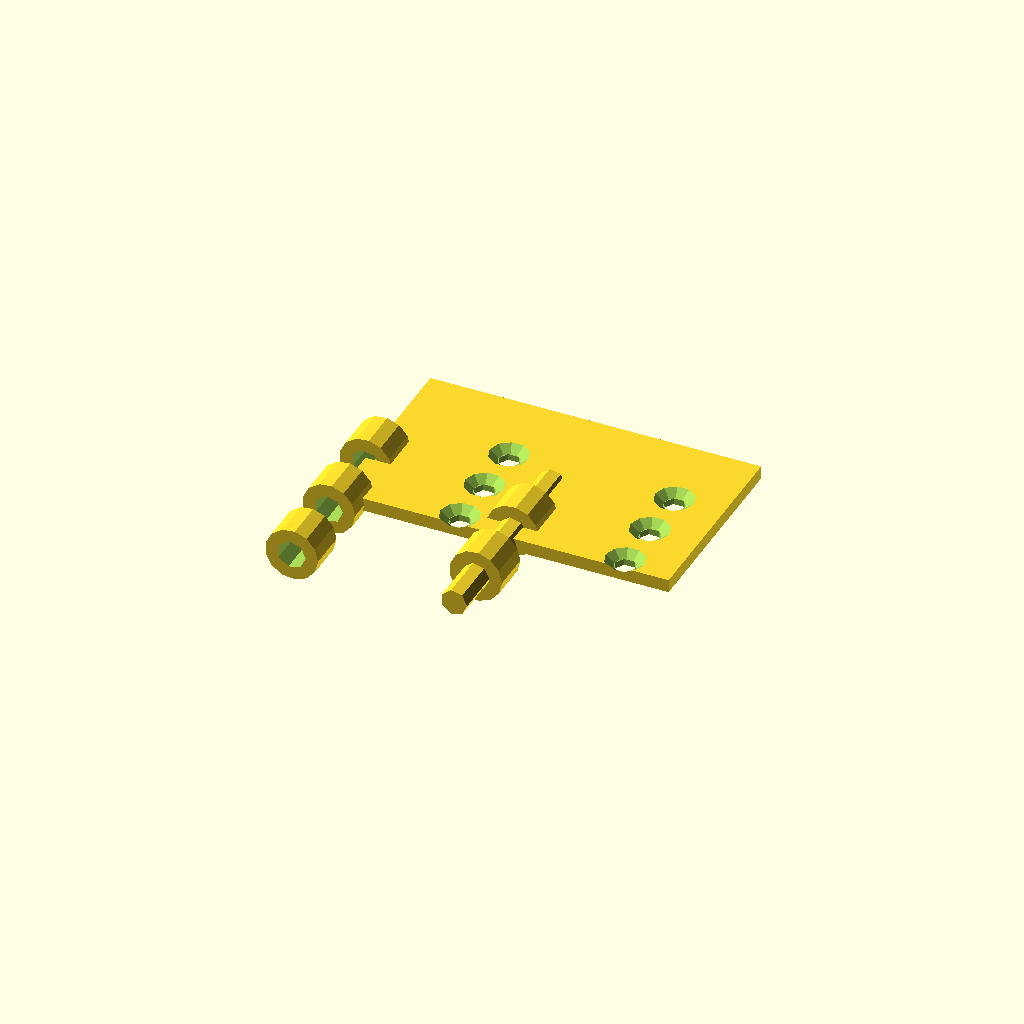
Cell 1: the model at its default parameters.
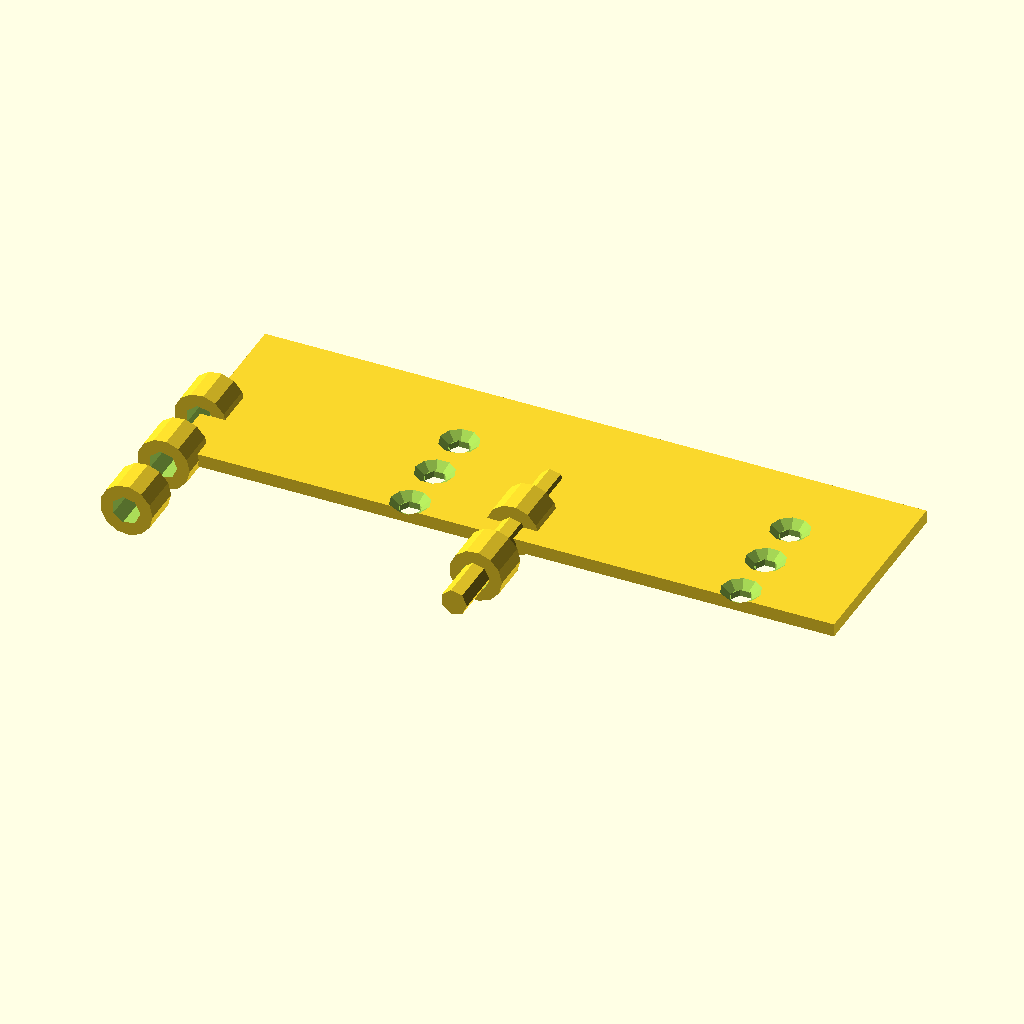
Cell 2: leaf_width = 50 (everything else at default).
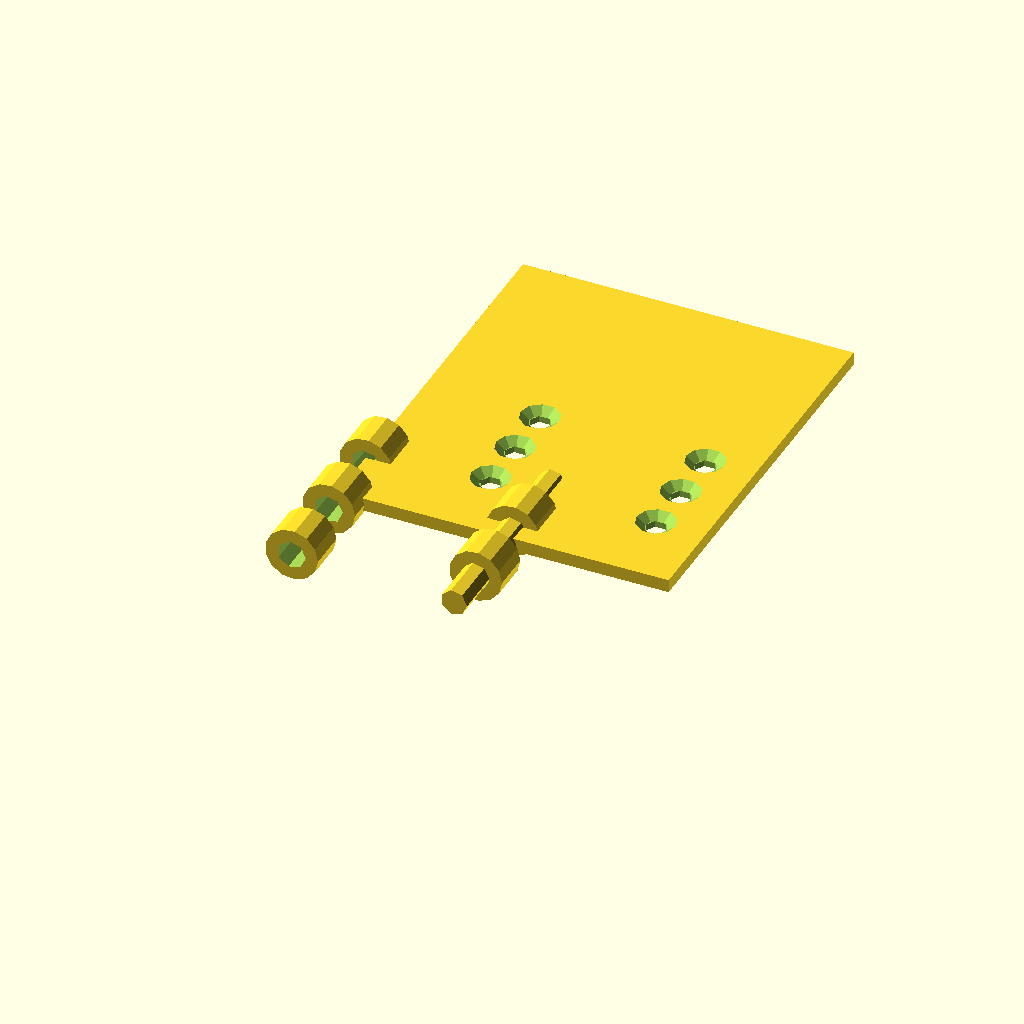
Cell 3 — leaf_height set to 60, the other parameters unchanged.
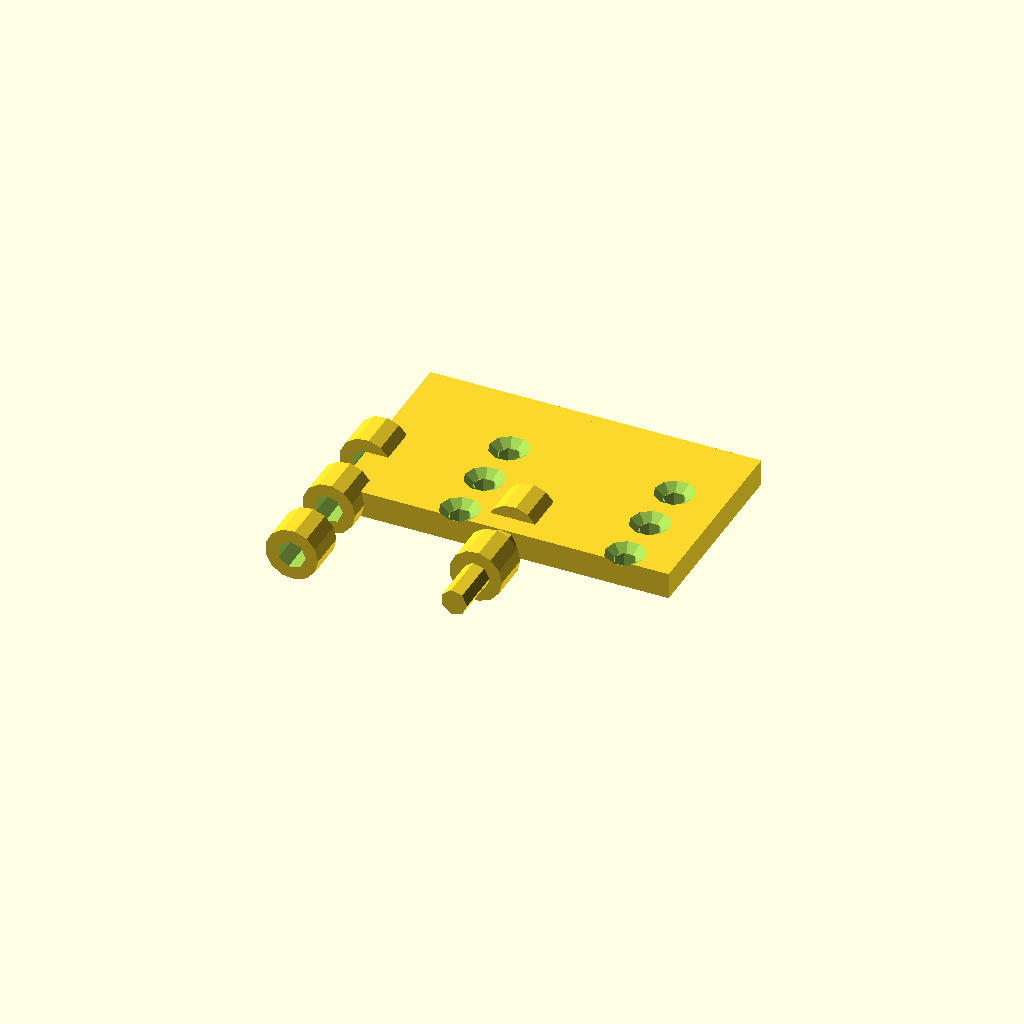
Cell 4 — leaf_thickness set to 4, the other parameters unchanged.
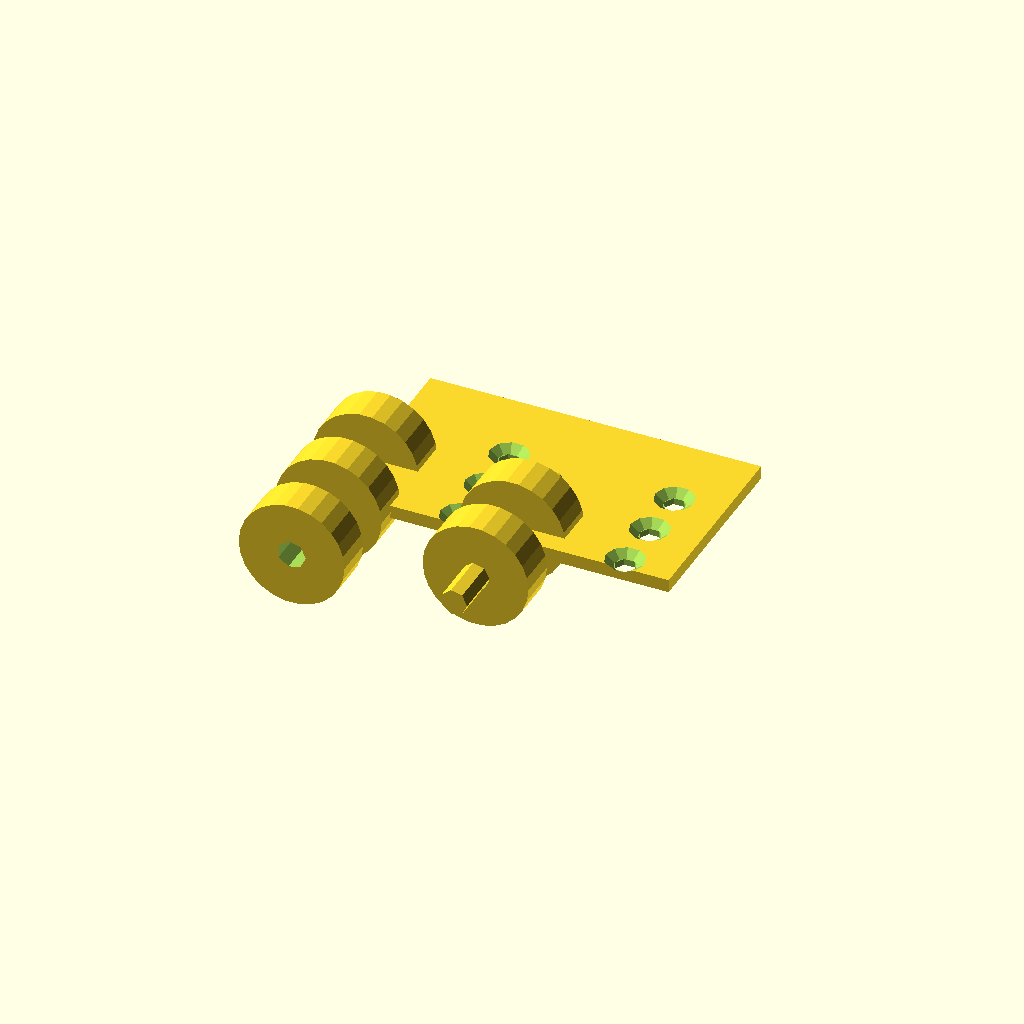
Cell 5: the same model with knuckle_od = 16.
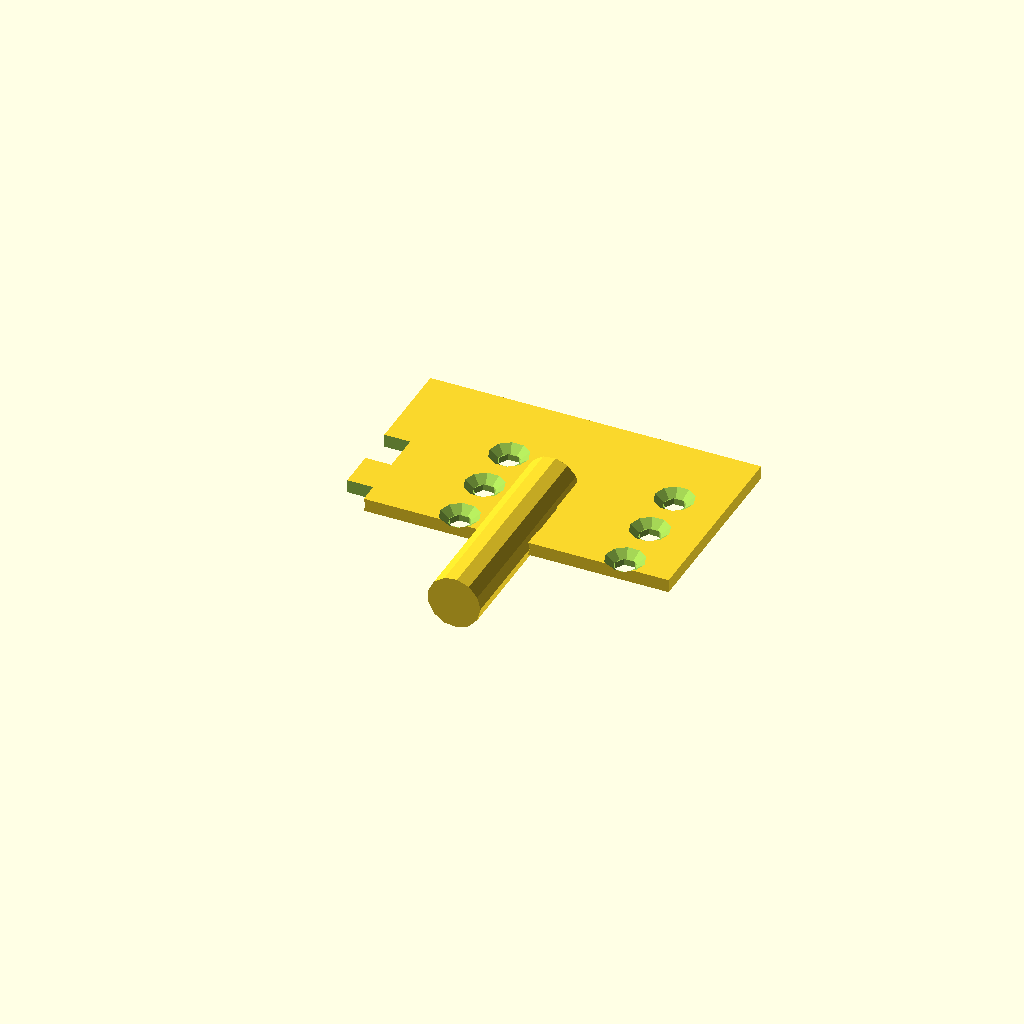
Cell 6: pin_diameter = 8 (everything else at default).
All cells are drawn from one camera (rotation 55°, 0°, 25°, orthographic, colour scheme Cornfield), so only the parameter changes between them.
Source of the model, results/tier-3-butt-hinge/bare_claude-sonnet-4-0-97838e5d890e-2026-04-28T17-23-38-143Z/final.scad:
// バット蝶番（180°開いた状態）

// パラメータ
leaf_width = 25;    // 板の幅
leaf_height = 30;   // 板の高さ
leaf_thickness = 2; // 板の厚み
knuckle_od = 8;     // knuckle外径
pin_diameter = 4;   // ピン軸径
pin_clearance = 0.3; // ピンクリアランス
knuckle_id = pin_diameter + pin_clearance; // knuckle内径
pin_length = 32;    // ピン軸長さ
knuckle_length = 6; // 各knuckle長さ

// 皿穴パラメータ
screw_hole_dia = 3.2;
countersink_dia = 6;
countersink_depth = 1;
screw_spacing = 8;

module leaf_with_knuckles(knuckle_positions) {
    difference() {
        union() {
            // メイン板
            translate([0, 0, -leaf_thickness/2])
                cube([leaf_width, leaf_height, leaf_thickness]);
            
            // knuckles
            for (pos = knuckle_positions) {
                translate([0, pos, 0])
                    rotate([90, 0, 0])
                        cylinder(h=knuckle_length, d=knuckle_od, center=true);
            }
        }
        
        // knuckle穴（ピン軸用）
        for (pos = knuckle_positions) {
            translate([0, pos, 0])
                rotate([90, 0, 0])
                    cylinder(h=knuckle_length+0.1, d=knuckle_id, center=true);
        }
        
        // 皿穴
        for (i = [0:2]) {
            screw_y = (leaf_height/2) - leaf_height/6 + (i-1) * screw_spacing;
            translate([leaf_width * 0.7, screw_y, 0]) {
                // 貫通穴
                cylinder(h=leaf_thickness+1, d=screw_hole_dia, center=true);
                // 皿穴
                translate([0, 0, leaf_thickness/2 - countersink_depth/2])
                    cylinder(h=countersink_depth+0.1, d1=screw_hole_dia, d2=countersink_dia, center=true);
            }
        }
    }
}

// 左板（x<0側、knuckle位置: 外側2個+中央1個）
translate([-leaf_width, 0, 0]) {
    left_knuckle_positions = [-12, 0, 12]; // Y座標
    leaf_with_knuckles(left_knuckle_positions);
}

// 右板（x>0側、knuckle位置: 中間2個）
translate([0, 0, 0]) {
    right_knuckle_positions = [-6, 6]; // Y座標
    leaf_with_knuckles(right_knuckle_positions);
}

// ピン軸
translate([0, 0, 0])
    rotate([90, 0, 0])
        cylinder(h=pin_length, d=pin_diameter, center=true);
Parameter table extracted from the source (name, type, default, range or options):
leaf_width: number, default 25
leaf_height: number, default 30
leaf_thickness: number, default 2
knuckle_od: number, default 8
pin_diameter: number, default 4
pin_clearance: number, default 0.3
pin_length: number, default 32
knuckle_length: number, default 6
screw_hole_dia: number, default 3.2
countersink_dia: number, default 6
countersink_depth: number, default 1
screw_spacing: number, default 8
